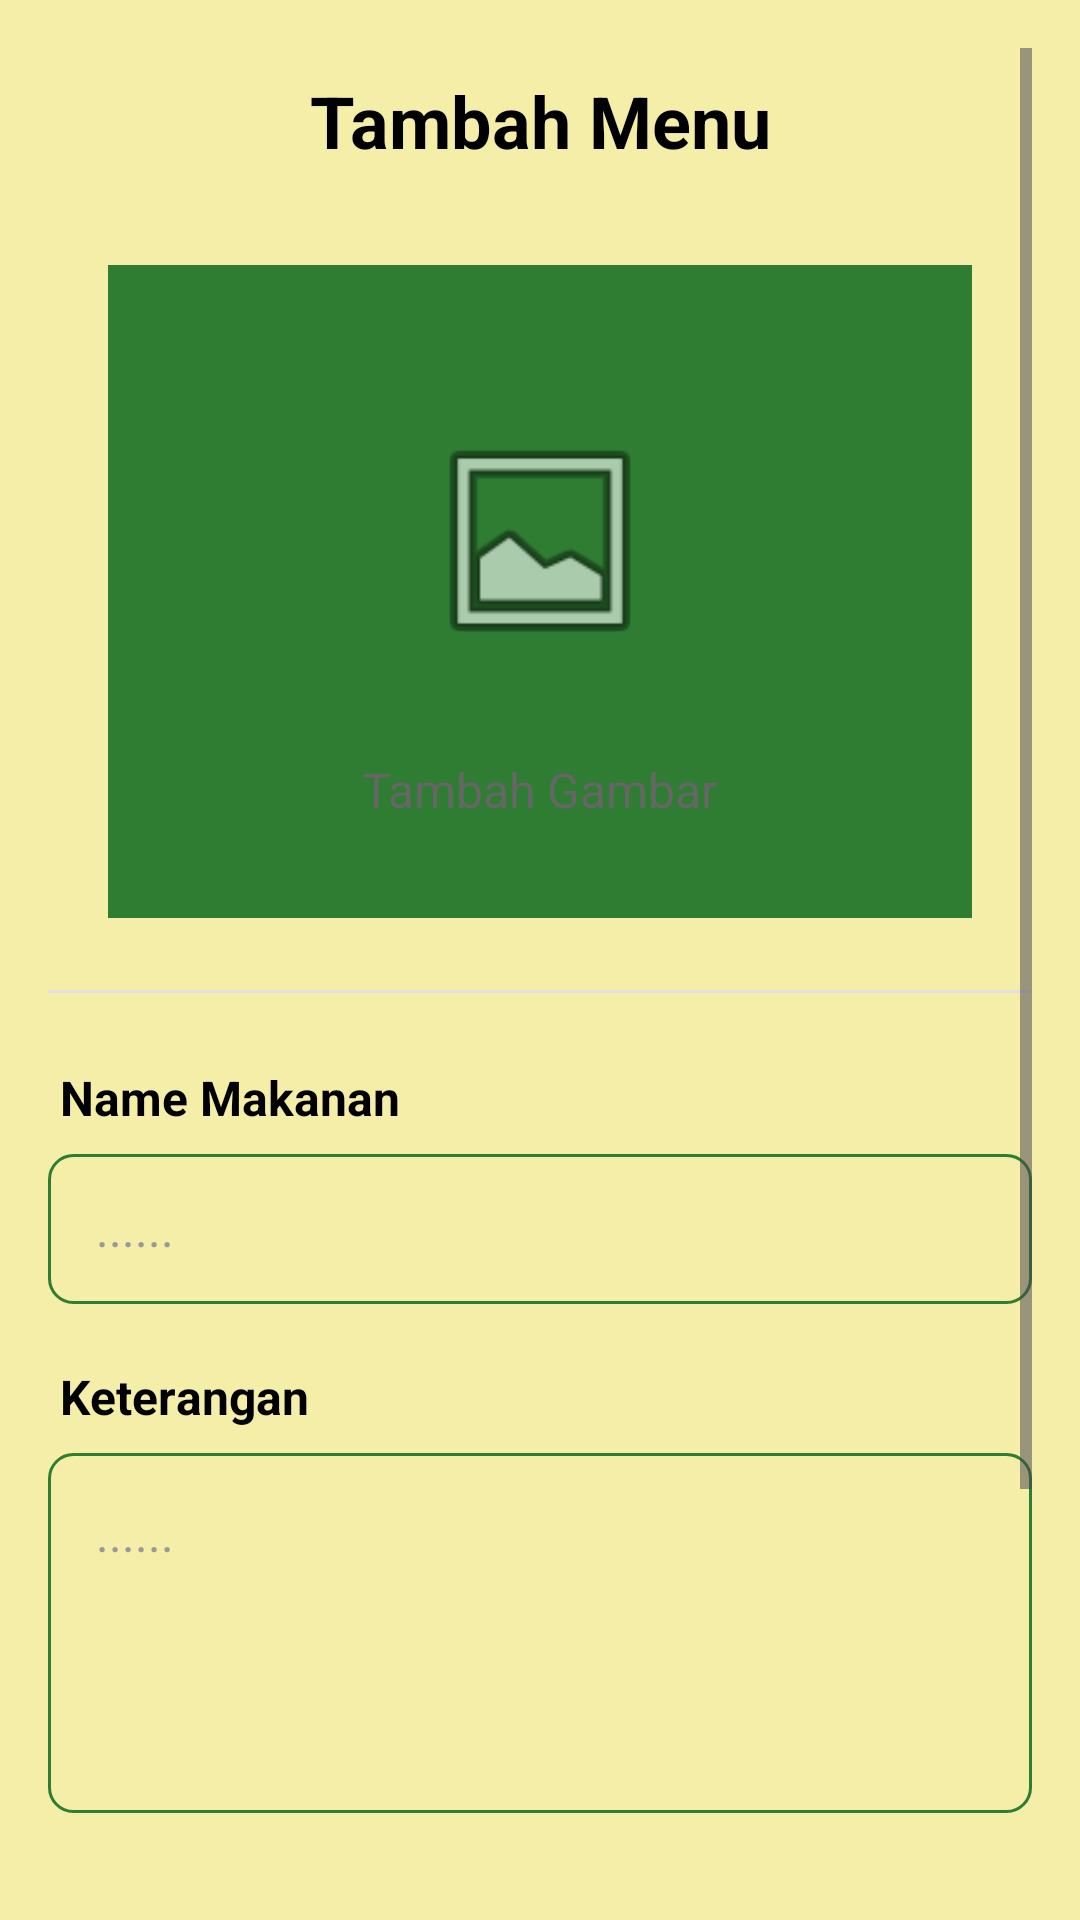

Android layout source for this screen:
<!-- AndroidManifest.xml: application theme Theme.KasirPAS -->
<!-- res/layout/activity_tambah_menu.xml -->
<?xml version="1.0" encoding="utf-8"?>
<ScrollView xmlns:android="http://schemas.android.com/apk/res/android"
    android:layout_width="match_parent"
    android:layout_height="match_parent"
    android:padding="16dp"
    android:background="#F4EEA9">

    <LinearLayout
        android:layout_width="match_parent"
        android:layout_height="wrap_content"
        android:orientation="vertical">

        
        <TextView
            android:layout_width="match_parent"
            android:layout_height="wrap_content"
            android:text="Tambah Menu"
            android:textSize="24sp"
            android:textStyle="bold"
            android:textColor="#000000"
            android:gravity="center"
            android:layout_marginBottom="24dp"
            android:padding="8dp" />

        
        <LinearLayout
            android:layout_width="match_parent"
            android:layout_height="wrap_content"
            android:orientation="vertical"
            android:gravity="center"
            android:layout_marginBottom="24dp"
            android:background="#2E7D32"
            android:padding="32dp"
            android:layout_marginStart="20dp"
            android:layout_marginEnd="20dp"
            android:backgroundTint="#2E7D32">

            <ImageView
                android:id="@+id/ivFoodImage"
                android:layout_width="120dp"
                android:layout_height="120dp"
                android:src="@android:drawable/ic_menu_gallery"
                android:scaleType="centerCrop"
                android:background="#2E7D32"
                android:padding="20dp"
                android:contentDescription="Tambah gambar makanan" />

            <TextView
                android:layout_width="wrap_content"
                android:layout_height="wrap_content"
                android:text="Tambah Gambar"
                android:textSize="16sp"
                android:textColor="#666666"
                android:layout_marginTop="12dp" />

        </LinearLayout>

        
        <View
            android:layout_width="match_parent"
            android:layout_height="1dp"
            android:background="#E0E0E0"
            android:layout_marginBottom="24dp" />

        
        <TextView
            android:layout_width="match_parent"
            android:layout_height="wrap_content"
            android:text="Name Makanan"
            android:textSize="16sp"
            android:textStyle="bold"
            android:textColor="#000000"
            android:layout_marginBottom="8dp"
            android:layout_marginStart="4dp" />

        <EditText
            android:id="@+id/etFoodName"
            android:layout_width="match_parent"
            android:layout_height="50dp"
            android:hint="......"
            android:textSize="16sp"
            android:paddingStart="16dp"
            android:paddingEnd="16dp"
            android:background="@drawable/edittext_background"
            android:layout_marginBottom="20dp"
            android:textColor="#000000"
            android:textColorHint="#999999" />

        
        <TextView
            android:layout_width="match_parent"
            android:layout_height="wrap_content"
            android:text="Keterangan"
            android:textSize="16sp"
            android:textStyle="bold"
            android:textColor="#000000"
            android:layout_marginBottom="8dp"
            android:layout_marginStart="4dp" />

        <EditText
            android:id="@+id/etDescription"
            android:layout_width="match_parent"
            android:layout_height="120dp"
            android:hint="......"
            android:textSize="16sp"
            android:paddingStart="16dp"
            android:paddingTop="16dp"
            android:paddingEnd="16dp"
            android:paddingBottom="16dp"
            android:gravity="top"
            android:background="@drawable/edittext_background"
            android:layout_marginBottom="20dp"
            android:inputType="textMultiLine"
            android:textColor="#000000"
            android:textColorHint="#999999" />

        
        <TextView
            android:layout_width="match_parent"
            android:layout_height="wrap_content"
            android:text="Harga"
            android:textSize="16sp"
            android:textStyle="bold"
            android:textColor="#000000"
            android:layout_marginBottom="8dp"
            android:layout_marginStart="4dp" />

        <EditText
            android:id="@+id/etPrice"
            android:layout_width="match_parent"
            android:layout_height="50dp"
            android:hint="......"
            android:textSize="16sp"
            android:paddingStart="16dp"
            android:paddingEnd="16dp"
            android:background="@drawable/edittext_background"
            android:layout_marginBottom="32dp"
            android:inputType="numberDecimal"
            android:textColor="#000000"
            android:textColorHint="#999999" />

        
        <LinearLayout
            android:layout_width="match_parent"
            android:layout_height="wrap_content"
            android:orientation="horizontal"
            android:layout_marginBottom="24dp"
            android:weightSum="2"
            android:layout_marginStart="20dp"
            android:layout_marginEnd="20dp">

            
            <Button
                android:id="@+id/btnEdit"
                android:layout_width="0dp"
                android:layout_height="50dp"
                android:layout_weight="1"
                android:text="Edit"
                android:textSize="16sp"
                android:textStyle="bold"
                android:textColor="#666666"
                android:background="@drawable/button_edit_background"
                android:layout_marginEnd="8dp"
                android:backgroundTint="#E0E0E0" />

            
            <Button
                android:id="@+id/btnSave"
                android:layout_width="0dp"
                android:layout_height="50dp"
                android:layout_weight="1"
                android:text="Simpan"
                android:textSize="16sp"
                android:textStyle="bold"
                android:textColor="#FFFFFF"
                android:background="@drawable/button_save_background"
                android:layout_marginStart="8dp"
                android:backgroundTint="#000000" />

        </LinearLayout>

    </LinearLayout>

</ScrollView>
<!-- resources referenced by this layout -->
<resources>
  <!-- drawable button_edit_background (drawable) -->
  <?xml version="1.0" encoding="utf-8"?>
  <shape xmlns:android="http://schemas.android.com/apk/res/android">
      <stroke
          android:width="1dp"
          android:color="#2E7D32" />
      <corners android:radius="8dp" />
      <solid android:color="#2E7D32" />
  </shape>
  <!-- drawable button_save_background (drawable) -->
  <?xml version="1.0" encoding="utf-8"?>
  <shape xmlns:android="http://schemas.android.com/apk/res/android">
      <corners android:radius="8dp" />
      <solid android:color="#D84315  " />
  </shape>
  <!-- drawable edittext_background (drawable) -->
  <?xml version="1.0" encoding="utf-8"?>
  <shape xmlns:android="http://schemas.android.com/apk/res/android">
      <stroke
          android:width="1dp"
          android:color="#2E7D32" />
      <corners android:radius="8dp" />
      <solid android:color="#F4EEA9" />
  </shape>
  <style name="Theme.KasirPAS" parent="Base.Theme.KasirPAS" />
  <style name="Base.Theme.KasirPAS" parent="Theme.Material3.DayNight.NoActionBar">
          
          <item name="android:statusBarColor">@android:color/transparent</item>
          <item name="android:windowLightStatusBar">true</item>
      </style>
</resources>
